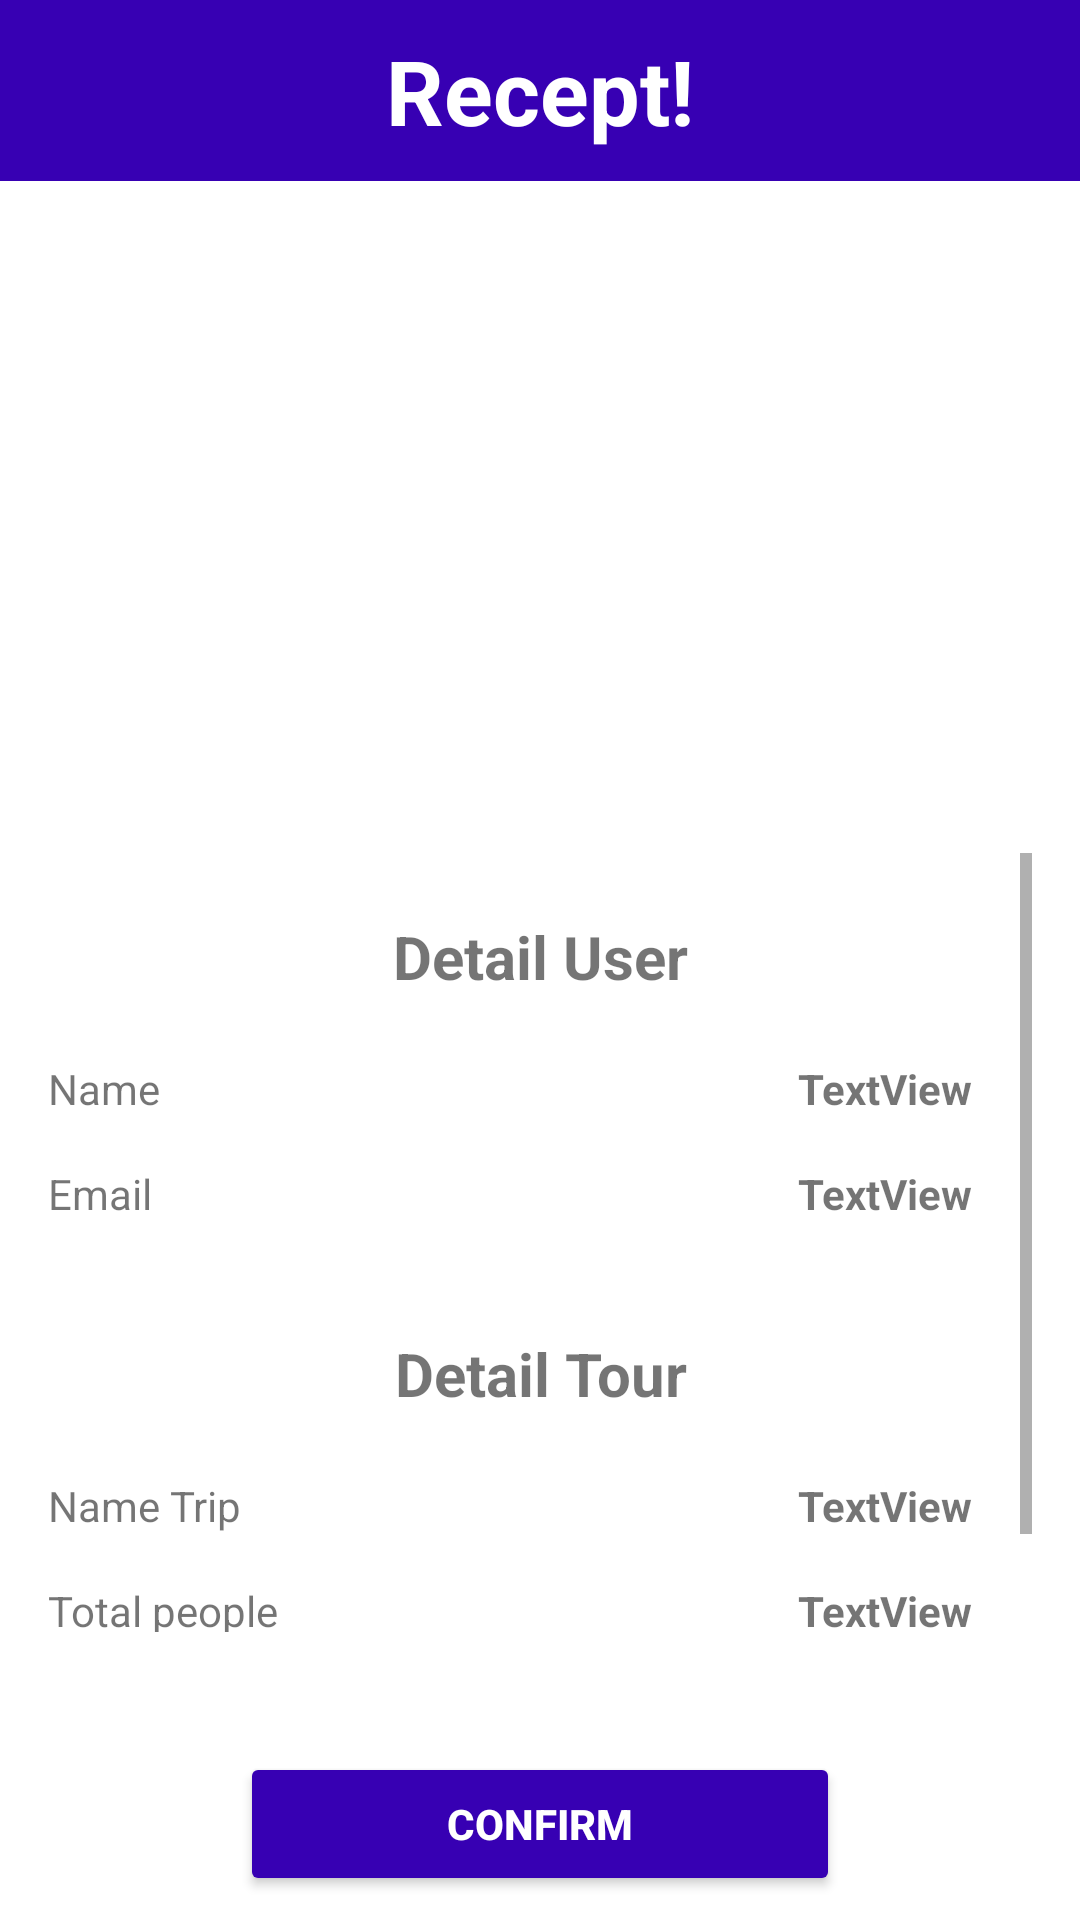

Here is an Android app screen rendered from its layout file. Give the layout XML and the strings, colors and styles it references.
<!-- AndroidManifest.xml: application theme Theme.Sec_project -->
<!-- res/layout/checkout.xml -->
<?xml version="1.0" encoding="utf-8"?>
<androidx.constraintlayout.widget.ConstraintLayout xmlns:android="http://schemas.android.com/apk/res/android"
    xmlns:app="http://schemas.android.com/apk/res-auto"
    xmlns:tools="http://schemas.android.com/tools"
    android:layout_width="match_parent"
    android:layout_height="match_parent"
    tools:context=".MainActivity">

    <TextView
        android:id="@+id/textView"
        android:layout_width="match_parent"
        android:layout_height="wrap_content"
        android:gravity="center"
        android:padding="10dp"
        android:text="Recept!"
        android:textColor="@color/white"
        android:textStyle="bold"
        android:background="@color/lavander"
        android:textSize="30sp"
        app:layout_constraintTop_toTopOf="parent" />

    <ImageView
        android:id="@+id/imageView"
        android:layout_width="match_parent"
        android:layout_height="200dp"
        android:layout_margin="16dp"
        android:scaleType="centerCrop"
        android:src="@drawable/touristattraction"
        app:layout_constraintEnd_toEndOf="parent"
        app:layout_constraintStart_toStartOf="parent"
        app:layout_constraintTop_toBottomOf="@+id/textView" />

    <ScrollView
        android:layout_width="0dp"
        android:layout_height="0dp"
        android:layout_marginTop="8dp"
        android:layout_marginBottom="40dp"
        app:layout_constraintBottom_toTopOf="@+id/confirm"
        app:layout_constraintEnd_toEndOf="@+id/imageView"
        app:layout_constraintStart_toStartOf="@+id/imageView"
        app:layout_constraintTop_toBottomOf="@+id/imageView">

        <LinearLayout
            android:layout_width="match_parent"
            android:layout_height="wrap_content"
            android:orientation="vertical">

            <TextView
                android:textStyle="bold"

                android:id="@+id/textView12"
                android:layout_width="match_parent"
                android:layout_height="wrap_content"
                android:layout_marginTop="16dp"
                android:layout_weight="1"
                android:gravity="center"
                android:padding="5dp"
                android:text="Detail User"

                android:textSize="20sp" />

            <LinearLayout
                android:layout_width="match_parent"
                android:layout_height="match_parent"
                android:layout_marginTop="16dp"
                android:layout_weight="1"
                android:orientation="horizontal">

                <TextView
                    android:id="@+id/textView10"
                    android:layout_width="wrap_content"
                    android:layout_height="wrap_content"
                    android:layout_weight="1"
                    android:text="Name"
                     />

                <TextView
                    android:id="@+id/user_name"
                    android:layout_width="wrap_content"
                    android:layout_height="wrap_content"
                    android:layout_marginEnd="20dp"
                    android:layout_weight="1"
                    android:gravity="end"
                    android:text="TextView"
                    android:textStyle="bold" />
            </LinearLayout>

            <LinearLayout
                android:layout_width="match_parent"
                android:layout_height="match_parent"
                android:layout_marginTop="16dp"
                android:layout_weight="1"
                android:orientation="horizontal">

                <TextView

                    android:layout_width="wrap_content"
                    android:layout_height="wrap_content"
                    android:layout_weight="1"
                    android:text="Email"
                    />

                <TextView
                    android:id="@+id/user_email"

                    android:layout_width="wrap_content"
                    android:layout_height="wrap_content"
                    android:layout_marginEnd="20dp"
                    android:layout_weight="1"
                    android:gravity="end"
                    android:text="TextView"
                    android:textStyle="bold" />
            </LinearLayout>

            <LinearLayout
                android:layout_width="match_parent"
                android:layout_height="match_parent"
                android:layout_marginTop="16dp"
                android:layout_weight="1"
                android:orientation="horizontal">




            </LinearLayout>

            <TextView
                android:id="@+id/textView9"
                android:layout_width="match_parent"
                android:layout_height="wrap_content"
                android:layout_marginTop="16dp"
                android:layout_weight="1"
                android:gravity="center"
                android:padding="5dp"
                android:text="Detail Tour"
                android:textStyle="bold"
                android:textSize="20sp" />

            <LinearLayout
                android:layout_width="match_parent"
                android:layout_height="match_parent"
                android:layout_marginTop="16dp"
                android:layout_weight="1"
                android:orientation="horizontal">

                <TextView

                    android:layout_width="wrap_content"
                    android:layout_height="wrap_content"
                    android:layout_weight="1"
                    android:text="Name Trip"
                     />

                <TextView
                    android:id="@+id/trip_name"

                    android:layout_width="wrap_content"
                    android:layout_height="wrap_content"
                    android:layout_marginEnd="20dp"
                    android:layout_weight="1"
                    android:gravity="end"
                    android:text="TextView"
                    android:textStyle="bold" />
            </LinearLayout>

            <LinearLayout
                android:layout_width="match_parent"
                android:layout_height="match_parent"
                android:layout_marginTop="16dp"
                android:layout_weight="1"
                android:orientation="horizontal">

                <TextView

                    android:layout_width="wrap_content"
                    android:layout_height="wrap_content"
                    android:layout_weight="1"
                    android:text="Total people"
                     />

                <TextView
                    android:id="@+id/total_people"

                    android:layout_width="wrap_content"
                    android:layout_height="wrap_content"
                    android:layout_marginEnd="20dp"
                    android:layout_weight="1"
                    android:gravity="end"
                    android:text="TextView"
                    android:textStyle="bold" />
            </LinearLayout>

            <LinearLayout
                android:layout_width="match_parent"
                android:layout_height="match_parent"
                android:layout_marginTop="16dp"
                android:layout_weight="1"
                android:orientation="horizontal">

                <TextView
                    android:layout_width="wrap_content"
                    android:layout_height="wrap_content"
                    android:layout_weight="1"
                    android:text="Total price"
                    />

                <TextView
                    android:layout_width="wrap_content"
                    android:layout_height="wrap_content"
                    android:layout_marginEnd="20dp"
                    android:layout_weight="1"
                    android:gravity="end"
                    android:text="gg"
                    android:id="@+id/total_price"

                    android:textStyle="bold" />
            </LinearLayout>
        </LinearLayout>
    </ScrollView>

    <Button
        android:id="@+id/confirm"
        android:layout_width="200dp"
        android:layout_height="wrap_content"
        app:cornerRadius="6dp"
        android:layout_marginStart="16dp"
        android:layout_marginEnd="16dp"
        android:layout_marginBottom="8dp"
        android:backgroundTint="@color/lavander"
        android:text="Confirm"
        android:textColor="@color/white"
        android:textStyle="bold"
        app:layout_constraintBottom_toBottomOf="parent"
        app:layout_constraintEnd_toEndOf="parent"
        app:layout_constraintStart_toStartOf="parent" />


</androidx.constraintlayout.widget.ConstraintLayout>
<!-- resources referenced by this layout -->
<resources>
  <color name="lavander">#FF3700B3</color>
  <color name="white">#FFFFFFFF</color>
  <style name="Theme.Sec_project" parent="Theme.MaterialComponents.DayNight.NoActionBar">
          
          <item name="colorPrimary">@color/lavander</item>
          <item name="colorPrimaryVariant">@color/lavander</item>
          <item name="colorOnPrimary">@color/white</item>
          
          <item name="colorSecondary">@color/teal_200</item>
          <item name="colorSecondaryVariant">@color/teal_700</item>
          <item name="colorOnSecondary">@color/black</item>
          
          <item name="android:statusBarColor" tools:targetApi="l">?attr/colorPrimaryVariant</item>
          
      </style>
  <color name="teal_200">#FF03DAC5</color>
  <color name="teal_700">#FF018786</color>
  <color name="black">#FF000000</color>
</resources>
